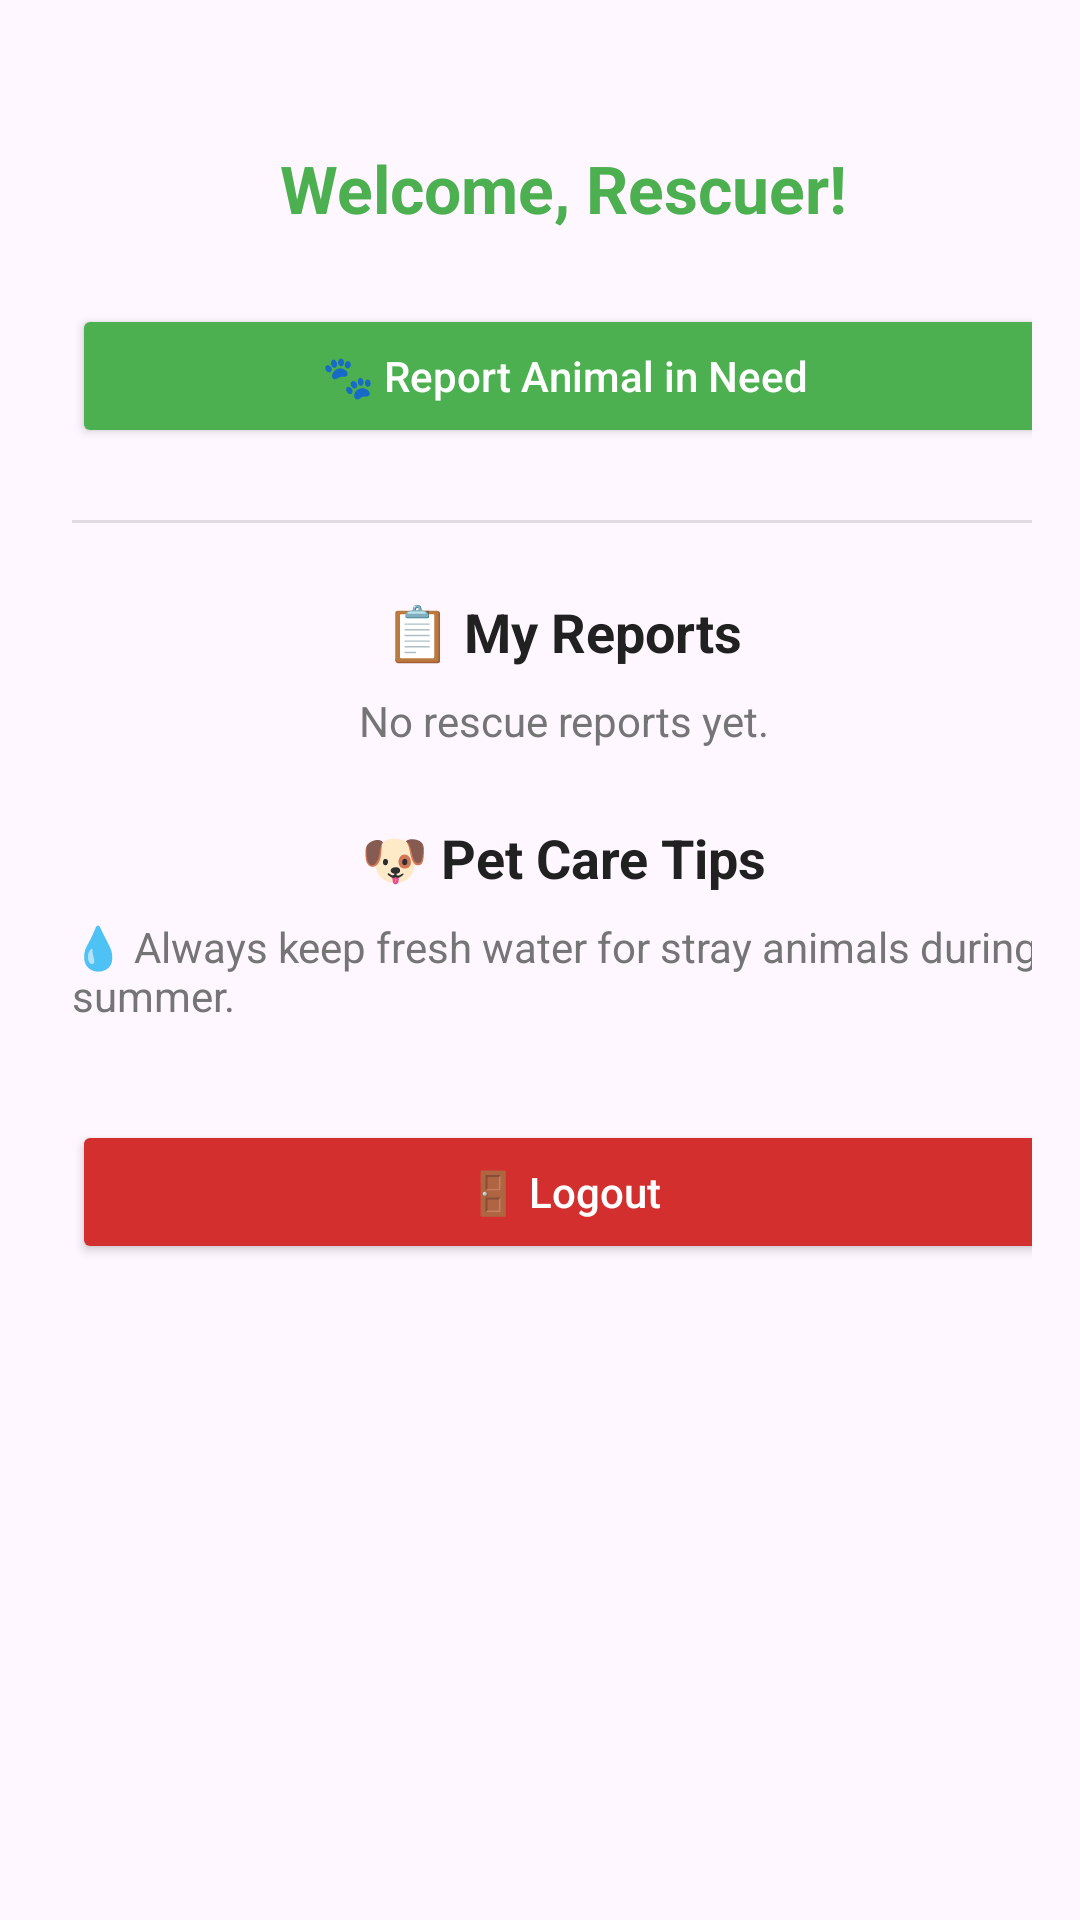

Reconstruct the res/layout file that produces this screen, plus the resources it refers to.
<!-- AndroidManifest.xml: application theme Theme.Rescue_Pets -->
<!-- res/layout/activity_dash_board_user.xml -->
<?xml version="1.0" encoding="utf-8"?>
<ScrollView xmlns:android="http://schemas.android.com/apk/res/android"
    xmlns:app="http://schemas.android.com/apk/res-auto"
    xmlns:tools="http://schemas.android.com/tools"
    android:layout_width="match_parent"
    android:layout_height="match_parent"
    android:background="@drawable/normal"
    android:fillViewport="true"
    android:padding="16dp"
    tools:context=".User.Dash_Board_User">

    <LinearLayout
        android:layout_width="match_parent"
        android:layout_height="wrap_content"
        android:layout_marginHorizontal="8dp"
        android:gravity="center_horizontal"
        android:orientation="vertical"
        android:paddingTop="32dp"
        android:paddingBottom="32dp">

        
        <TextView
            android:id="@+id/welcome_text"
            android:layout_width="wrap_content"
            android:layout_height="wrap_content"
            android:layout_marginBottom="24dp"
            android:text="Welcome, Rescuer!"
            android:textColor="@color/primary_color"
            android:textSize="22sp"
            android:textStyle="bold" />

        
        <Button
            android:id="@+id/report_rescue_button"
            android:layout_width="match_parent"
            android:layout_height="wrap_content"
            android:layout_marginBottom="24dp"
            android:backgroundTint="@color/primary_color"
            android:paddingVertical="14dp"
            android:text="🐾 Report Animal in Need"
            android:textAllCaps="false"
            android:textColor="@android:color/white" />

        
        <View
            android:layout_width="match_parent"
            android:layout_height="1dp"
            android:layout_marginBottom="24dp"
            android:alpha="0.2"
            android:background="@color/text_secondary" />

        
        <TextView
            android:layout_width="wrap_content"
            android:layout_height="wrap_content"
            android:layout_marginBottom="8dp"
            android:text="📋 My Reports"
            android:textColor="@color/text_primary"
            android:textSize="18sp"
            android:textStyle="bold" />

        <TextView
            android:id="@+id/no_reports_text"
            android:layout_width="wrap_content"
            android:layout_height="wrap_content"
            android:layout_marginBottom="24dp"
            android:text="No rescue reports yet."
            android:textColor="@color/text_secondary" />

        
        <TextView
            android:layout_width="wrap_content"
            android:layout_height="wrap_content"
            android:layout_marginBottom="8dp"
            android:text="🐶 Pet Care Tips"
            android:textColor="@color/text_primary"
            android:textSize="18sp"
            android:textStyle="bold" />

        <TextView
            android:layout_width="match_parent"
            android:layout_height="wrap_content"
            android:layout_marginBottom="32dp"
            android:text="💧 Always keep fresh water for stray animals during summer."
            android:textColor="@color/text_secondary" />

        
        <Button
            android:id="@+id/logout_button"
            android:layout_width="match_parent"
            android:layout_height="wrap_content"
            android:backgroundTint="@color/red"
            android:paddingVertical="14dp"
            android:text="🚪 Logout"
            android:textAllCaps="false"
            android:textColor="@android:color/white" />
    </LinearLayout>
</ScrollView>
<!-- resources referenced by this layout -->
<resources>
  <color name="primary_color">#4CAF50</color>
  <color name="red">#D32F2F</color>
  <color name="text_primary">#212121</color>
  <color name="text_secondary">#757575</color>
  <style name="Theme.Rescue_Pets" parent="Base.Theme.Rescue_Pets" />
  <style name="Base.Theme.Rescue_Pets" parent="Theme.Material3.DayNight.NoActionBar">
          
          
      </style>
</resources>
